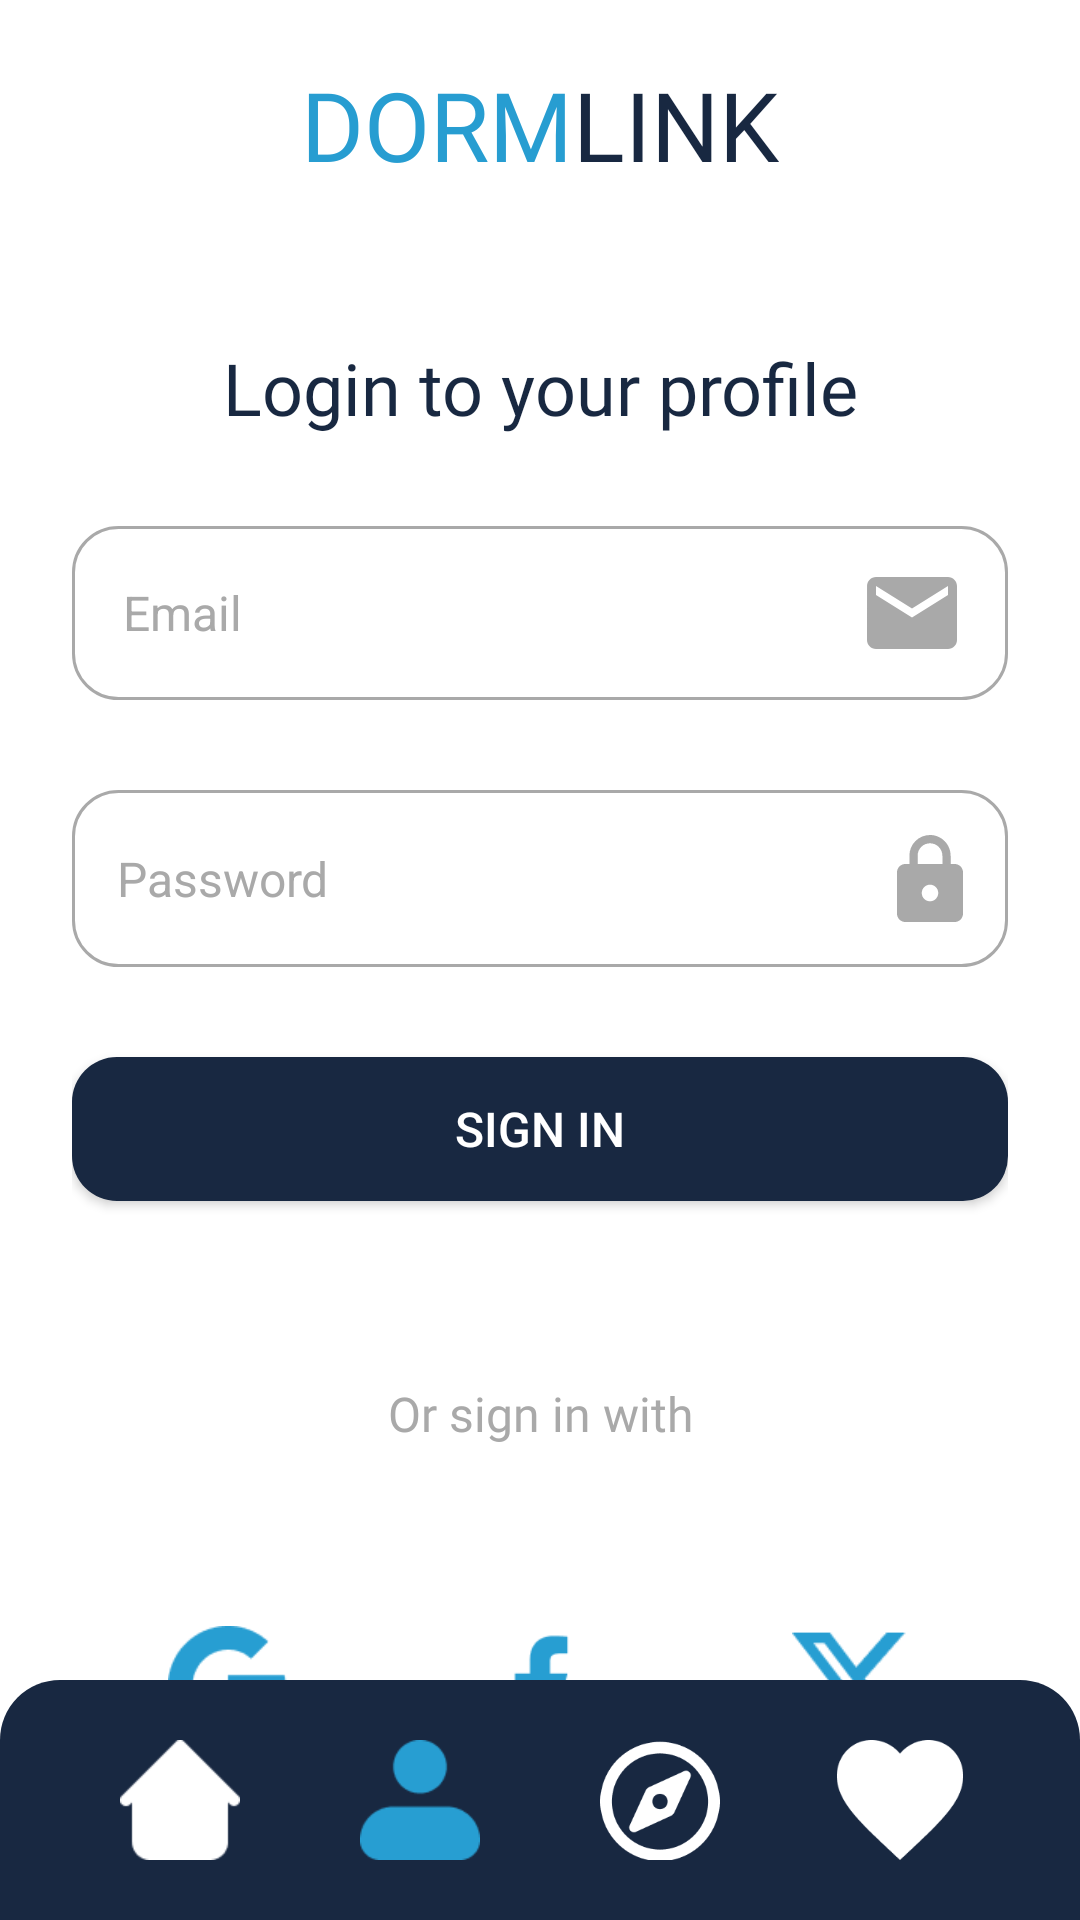

This screen was rendered from an Android layout file. Write that file and the resources it references.
<!-- AndroidManifest.xml: application theme Theme.MAD_EXAM_2 -->
<!-- res/layout/activity_sign_in_page.xml -->
<?xml version="1.0" encoding="utf-8"?>
<androidx.constraintlayout.widget.ConstraintLayout xmlns:android="http://schemas.android.com/apk/res/android"
    xmlns:app="http://schemas.android.com/apk/res-auto"
    xmlns:tools="http://schemas.android.com/tools"
    android:layout_width="match_parent"
    android:layout_height="match_parent"
    android:background="@color/white"
    tools:context=".SignInPage">

    
    <LinearLayout
        android:id="@+id/linearLayout4"
        android:layout_width="wrap_content"
        android:layout_height="wrap_content"
        android:layout_marginTop="20dp"
        android:orientation="horizontal"
        app:layout_constraintEnd_toEndOf="parent"
        app:layout_constraintStart_toStartOf="parent"
        app:layout_constraintTop_toTopOf="parent">

        <TextView
            android:id="@+id/dormText"
            android:layout_width="wrap_content"
            android:layout_height="wrap_content"
            android:fontFamily="@font/inter_extrabold"
            android:text="@string/dorm"
            android:textColor="@color/primary_color"
            android:textSize="32sp"
            tools:ignore="MissingConstraints" />

        <TextView
            android:id="@+id/linkText"
            android:layout_width="wrap_content"
            android:layout_height="wrap_content"
            android:fontFamily="@font/inter_extrabold"
            android:text="@string/link"
            android:textColor="@color/secondary_color"
            android:textSize="32sp" />

    </LinearLayout>

    
    <LinearLayout
        android:id="@+id/container"
        android:layout_width="match_parent"
        android:layout_height="wrap_content"
        android:layout_centerInParent="true"
        android:layout_marginTop="50dp"
        android:gravity="top"
        android:orientation="vertical"
        android:paddingStart="24dp"
        android:paddingEnd="24dp"
        app:layout_constraintEnd_toEndOf="parent"
        app:layout_constraintStart_toStartOf="parent"
        app:layout_constraintTop_toBottomOf="@+id/linearLayout4">

        <TextView
            android:layout_width="match_parent"
            android:layout_height="wrap_content"
            android:layout_marginBottom="30dp"
            android:fontFamily="@font/inter_bold"
            android:text="Login to your profile"
            android:textAlignment="center"
            android:textColor="@color/secondary_color"
            android:textSize="24sp" />

        <EditText
            android:id="@+id/editTextEmail"
            android:layout_width="match_parent"
            android:layout_height="wrap_content"
            android:layout_marginBottom="30dp"
            android:background="@drawable/edit_text_background"
            android:drawableEnd="@drawable/email"
            android:drawablePadding="8dp"
            android:drawableTint="@color/Gray"
            android:hint="Email"
            android:inputType="textEmailAddress"
            android:padding="17dp"
            android:textColor="@color/black"
            android:textColorHint="@color/Gray"
            android:textSize="16sp" />

        <EditText
            android:id="@+id/editTextPassword"
            android:layout_width="match_parent"
            android:layout_height="wrap_content"
            android:layout_marginBottom="30dp"
            android:background="@drawable/edit_text_background"
            android:drawableEnd="@drawable/password"
            android:drawableTint="@color/Gray"
            android:hint="Password"
            android:inputType="textPassword"
            android:padding="15dp"
            android:textColor="@color/black"
            android:textColorHint="@color/Gray"
            android:textSize="16sp" />

        <Button
            android:id="@+id/signInbtn"
            android:layout_width="match_parent"
            android:layout_height="wrap_content"
            android:background="@drawable/button_background"
            android:padding="12dp"
            android:text="Sign In"
            android:textColor="@color/white"
            android:textSize="16sp" />

        <TextView
            android:layout_width="match_parent"
            android:layout_height="wrap_content"
            android:textSize="16sp"
            android:textColor="@color/Gray"
            android:text="Or sign in with"
            android:fontFamily="@font/inter"
            android:textAlignment="center"
            android:layout_marginTop="60dp"/>

        
        <LinearLayout
            android:layout_width="match_parent"
            android:layout_height="wrap_content"
            android:orientation="horizontal"
            android:layout_marginTop="60dp">

            <ImageView
                android:layout_width="40dp"
                android:layout_height="40dp"
                android:src="@drawable/google_b"
                android:layout_weight="1"/>

            <ImageView
                android:layout_width="40dp"
                android:layout_height="40dp"
                android:layout_weight="1"
                android:src="@drawable/facebook_b"/>

            <ImageView
                android:layout_width="40dp"
                android:layout_height="40dp"
                android:layout_weight="1"
                android:src="@drawable/twitter_b"/>
        </LinearLayout>

        <androidx.constraintlayout.widget.ConstraintLayout
            android:layout_width="match_parent"
            android:layout_height="wrap_content"
            android:layout_marginTop="60dp">

            <LinearLayout
                android:layout_width="wrap_content"
                android:layout_height="wrap_content"
                android:orientation="horizontal"
                app:layout_constraintBottom_toBottomOf="parent"
                app:layout_constraintEnd_toEndOf="parent"
                app:layout_constraintStart_toStartOf="parent"
                app:layout_constraintTop_toTopOf="parent">

                <TextView
                    android:layout_width="wrap_content"
                    android:layout_height="wrap_content"
                    android:fontFamily="@font/inter"
                    android:text="Don’t have an account?"
                    android:textColor="@color/Gray"
                    android:textSize="16sp" />

                <TextView
                    android:id="@+id/signUpNavbtn"
                    android:layout_width="wrap_content"
                    android:layout_height="wrap_content"
                    android:layout_gravity="center"
                    android:fontFamily="@font/inter_medium"
                    android:clickable="true"
                    android:text=" Sign Up"
                    android:textColor="@color/primary_color"
                    android:textSize="16sp" />
            </LinearLayout>
        </androidx.constraintlayout.widget.ConstraintLayout>
    </LinearLayout>

    
    <LinearLayout
        android:id="@+id/linearLayout"
        android:layout_width="match_parent"
        android:layout_height="wrap_content"
        android:background="@drawable/button_menu"
        android:orientation="horizontal"
        android:padding="20dp"
        app:layout_constraintBottom_toBottomOf="parent"
        app:layout_constraintEnd_toEndOf="parent"
        app:layout_constraintStart_toStartOf="parent">

        <ImageView
            android:id="@+id/homebtn"
            android:layout_width="40dp"
            android:layout_height="40dp"
            android:layout_weight="1"
            android:clickable="true"
            android:src="@drawable/home_icon"
            tools:ignore="SpeakableTextPresentCheck,TouchTargetSizeCheck" />

        <ImageView
            android:id="@+id/profilebtn"
            android:layout_width="40dp"
            android:layout_height="40dp"
            android:layout_weight="1"
            android:clickable="true"
            android:src="@drawable/profile_icon_c"
            tools:ignore="SpeakableTextPresentCheck,TouchTargetSizeCheck" />

        <ImageView
            android:id="@+id/locationbtn"
            android:layout_width="40dp"
            android:layout_height="40dp"
            android:layout_weight="1"
            android:clickable="true"
            android:src="@drawable/location_icon"
            tools:ignore="SpeakableTextPresentCheck,TouchTargetSizeCheck" />

        <ImageView
            android:id="@+id/likedbtn"
            android:layout_width="40dp"
            android:layout_height="40dp"
            android:layout_weight="1"
            android:clickable="true"
            android:src="@drawable/liked_icon"
            tools:ignore="SpeakableTextPresentCheck,TouchTargetSizeCheck" />

    </LinearLayout>

</androidx.constraintlayout.widget.ConstraintLayout>
<!-- resources referenced by this layout -->
<resources>
  <color name="Gray">#A9A9A9</color>
  <color name="black">#FF000000</color>
  <color name="primary_color">#FF279DD1</color>
  <color name="secondary_color">#FF182841</color>
  <color name="white">#FFFFFFFF</color>
  <!-- drawable button_background (drawable) -->
  <?xml version="1.0" encoding="utf-8"?>
  <shape xmlns:android="http://schemas.android.com/apk/res/android">
      <solid android:color="@color/secondary_color"/>
      <corners android:radius="15dp"/>
  </shape>
  <!-- drawable button_menu (drawable) -->
  <?xml version="1.0" encoding="utf-8"?>
  <shape xmlns:android="http://schemas.android.com/apk/res/android">
      <corners
          android:topLeftRadius="20dp"
          android:topRightRadius="20dp" />
      <solid android:color="@color/secondary_color" />
  </shape>
  <!-- drawable edit_text_background (drawable) -->
  <?xml version="1.0" encoding="utf-8"?>
  <shape xmlns:android="http://schemas.android.com/apk/res/android">
      <solid android:color="@color/white"/>
      <corners android:radius="15dp"/>
      <stroke
          android:width="1dp"
          android:color="@color/Gray"/>
  </shape>
  <!-- drawable email (drawable) -->
  <vector xmlns:android="http://schemas.android.com/apk/res/android"
      android:width="30dp"
      android:height="24dp"
      android:viewportWidth="30"
      android:viewportHeight="24">
    <path
        android:pathData="M27,0H3C1.35,0 0.015,1.35 0.015,3L0,21C0,22.65 1.35,24 3,24H27C28.65,24 30,22.65 30,21V3C30,1.35 28.65,0 27,0ZM27,6L15,13.5L3,6V3L15,10.5L27,3V6Z"
        android:fillColor="#AAAAAA"/>
  </vector>
  <!-- drawable facebook_b: png bitmap (drawable, 775 bytes) -->
  <!-- drawable google_b: png bitmap (drawable, 1737 bytes) -->
  <!-- drawable home_icon: png bitmap (drawable, 714 bytes) -->
  <!-- drawable liked_icon: png bitmap (drawable, 2108 bytes) -->
  <!-- drawable location_icon: png bitmap (drawable, 3772 bytes) -->
  <!-- drawable password (drawable) -->
  <vector xmlns:android="http://schemas.android.com/apk/res/android"
      android:width="22dp"
      android:height="29dp"
      android:viewportWidth="22"
      android:viewportHeight="29">
    <path
        android:pathData="M11,22.095C11.729,22.095 12.429,21.804 12.944,21.286C13.46,20.768 13.75,20.066 13.75,19.333C13.75,18.601 13.46,17.898 12.944,17.38C12.429,16.862 11.729,16.571 11,16.571C10.271,16.571 9.571,16.862 9.055,17.38C8.54,17.898 8.25,18.601 8.25,19.333C8.25,20.066 8.54,20.768 9.055,21.286C9.571,21.804 10.271,22.095 11,22.095ZM19.25,9.667C19.979,9.667 20.679,9.958 21.194,10.476C21.71,10.994 22,11.696 22,12.429V26.238C22,26.971 21.71,27.673 21.194,28.191C20.679,28.709 19.979,29 19.25,29H2.75C2.021,29 1.321,28.709 0.805,28.191C0.29,27.673 0,26.971 0,26.238V12.429C0,11.696 0.29,10.994 0.805,10.476C1.321,9.958 2.021,9.667 2.75,9.667H4.125V6.905C4.125,5.074 4.849,3.317 6.139,2.022C7.428,0.727 9.177,0 11,0C11.903,0 12.797,0.179 13.631,0.526C14.465,0.873 15.223,1.381 15.861,2.022C16.5,2.664 17.006,3.425 17.352,4.262C17.697,5.1 17.875,5.998 17.875,6.905V9.667H19.25ZM11,2.762C9.906,2.762 8.857,3.198 8.083,3.975C7.31,4.752 6.875,5.806 6.875,6.905V9.667H15.125V6.905C15.125,5.806 14.69,4.752 13.917,3.975C13.143,3.198 12.094,2.762 11,2.762Z"
        android:fillColor="#AAAAAA"/>
  </vector>
  <!-- drawable profile_icon_c: png bitmap (drawable, 1281 bytes) -->
  <!-- drawable twitter_b: png bitmap (drawable, 1722 bytes) -->
  <string name="dorm">DORM</string>
  <string name="link">LINK</string>
  <style name="Theme.MAD_EXAM_2" parent="Base.Theme.MAD_EXAM_2" />
  <style name="Base.Theme.MAD_EXAM_2" parent="Theme.Material3.DayNight.NoActionBar">
          
          <item name="colorPrimary">@color/primary_color</item>
      </style>
</resources>
